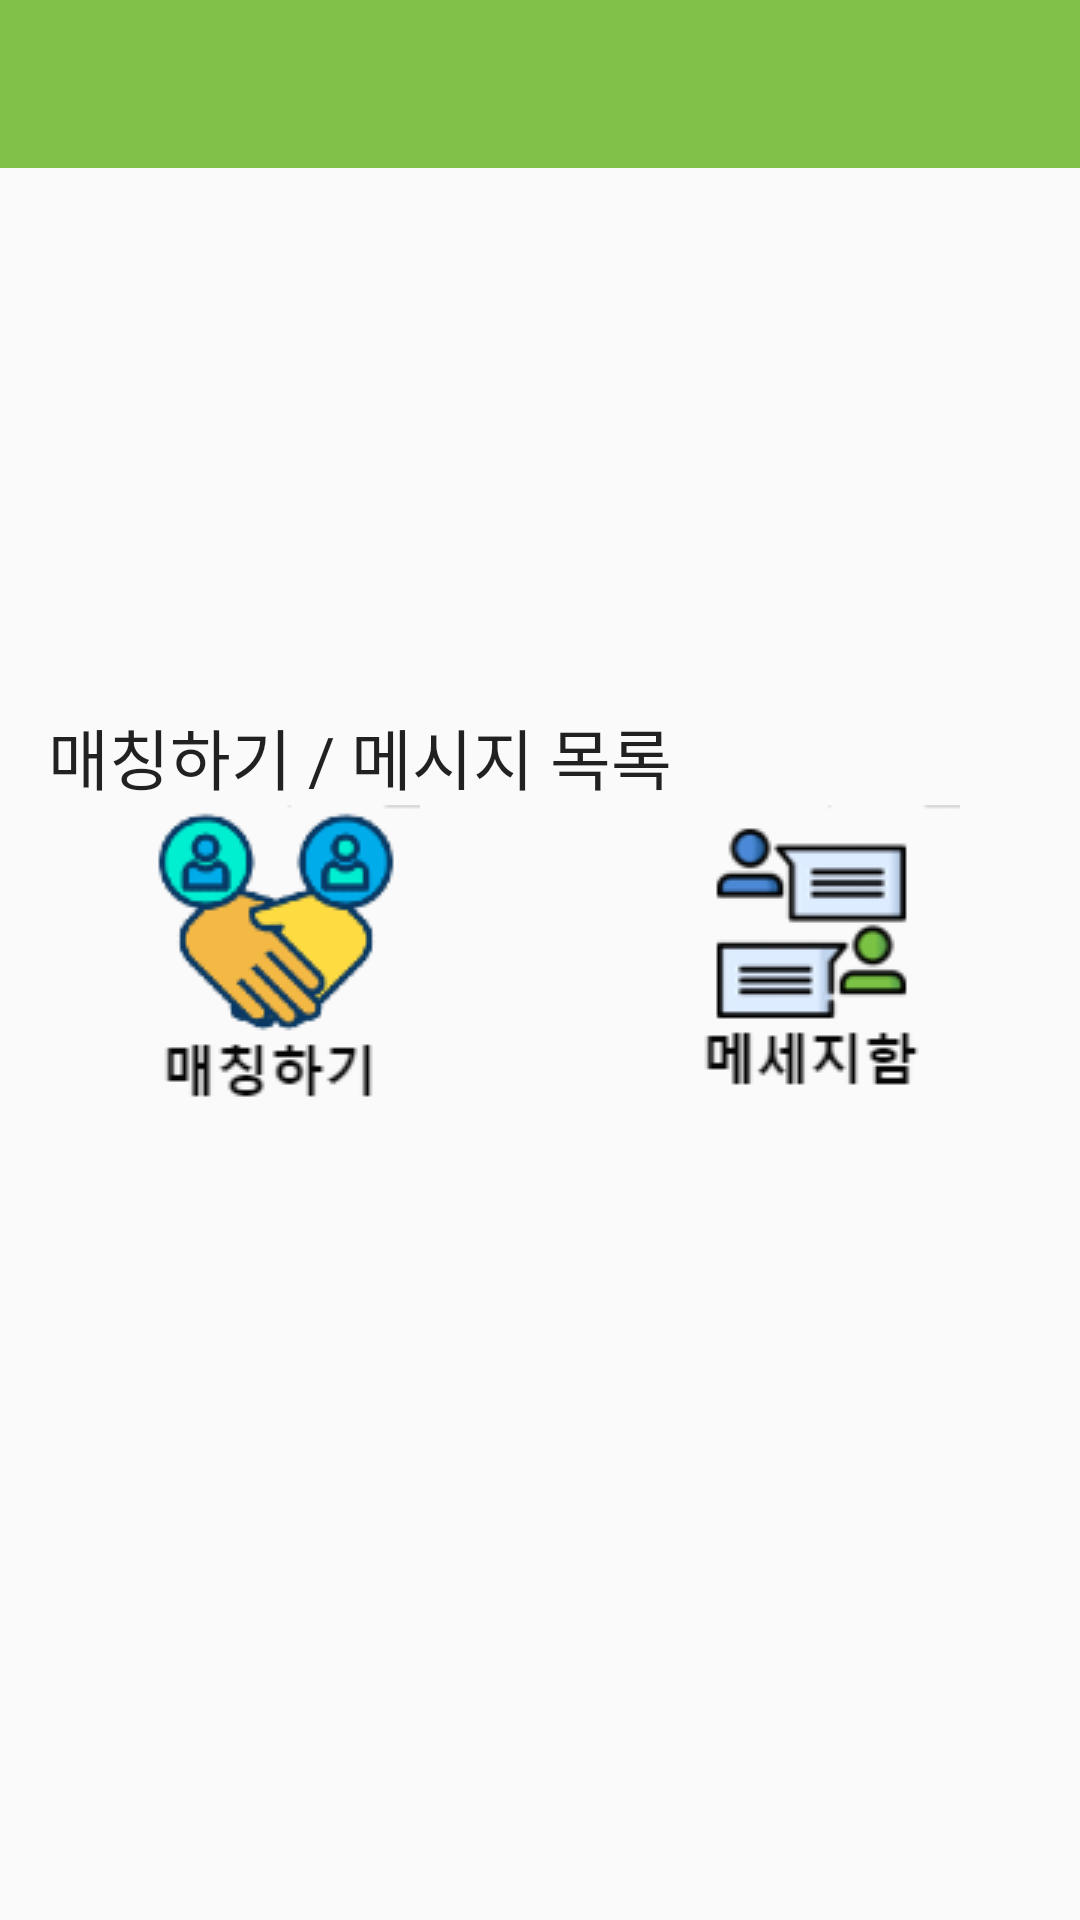

The Android layout XML behind this screen, and the referenced resources:
<!-- AndroidManifest.xml: application theme Theme.AppGroupPurchaseMaching -->
<!-- res/layout/activity_user_matching.xml -->
<?xml version="1.0" encoding="utf-8"?>
<LinearLayout xmlns:android="http://schemas.android.com/apk/res/android"
    xmlns:app="http://schemas.android.com/apk/res-auto"
    xmlns:tools="http://schemas.android.com/tools"
    android:layout_width="match_parent"
    android:layout_height="match_parent"
    android:orientation="vertical"
    tools:context=".message.UserMatchingActivity">

    <androidx.appcompat.widget.Toolbar
        android:id="@+id/promise_toolar"
        android:layout_width="match_parent"
        android:layout_height="wrap_content"
        android:background="@color/mainColor"
        android:minHeight="?attr/actionBarSize"
        android:theme="?attr/actionBarTheme" />

    <Space
        android:layout_width="match_parent"
        android:layout_height="180dp" />

    <LinearLayout
        android:layout_width="match_parent"
        android:layout_height="443dp"
        android:orientation="vertical"
        app:layout_constraintBottom_toBottomOf="parent"
        app:layout_constraintEnd_toEndOf="parent"
        app:layout_constraintHorizontal_bias="0.571"
        app:layout_constraintStart_toStartOf="parent"
        app:layout_constraintTop_toTopOf="parent"
        app:layout_constraintVertical_bias="0.95">

        <TextView
            android:layout_width="match_parent"
            android:layout_height="wrap_content"
            android:text="   매칭하기 / 메시지 목록  "
            android:textAppearance="@style/TextAppearance.AppCompat.Large" />

        <LinearLayout
            android:layout_width="match_parent"
            android:layout_height="150dp">

            <ImageView
                android:id="@+id/matching_list"
                android:layout_width="100dp"
                android:layout_height="100dp"
                android:layout_weight="1"
                android:src="@drawable/matching_list" />

            <ImageView
                android:id="@+id/messaging_list"
                android:layout_width="100dp"
                android:layout_height="100dp"
                android:layout_weight="1"
                android:src="@drawable/messaging_list" />


        </LinearLayout>

    </LinearLayout>


</LinearLayout>
<!-- resources referenced by this layout -->
<resources>
  <color name="mainColor">#81c147</color>
  <!-- drawable matching_list: png bitmap (drawable, 8481 bytes) -->
  <!-- drawable messaging_list: png bitmap (drawable, 4755 bytes) -->
  <style name="Theme.AppGroupPurchaseMaching" parent="Theme.AppCompat.Light">
          
          <item name="windowNoTitle">true</item>
          <item name="windowActionBar">false</item>
  
          <item name="colorPrimary">@color/purple_500</item>
          <item name="colorPrimaryVariant">@color/mainColor</item>
          <item name="colorOnPrimary">@color/white</item>
          
          <item name="colorSecondary">@color/teal_200</item>
          <item name="colorSecondaryVariant">@color/teal_700</item>
          <item name="colorOnSecondary">@color/black</item>
          
          <item name="android:statusBarColor" tools:targetApi="l">?attr/colorPrimaryVariant</item>
          
      </style>
  <color name="purple_500">#FF6200EE</color>
  <color name="white">#FFFFFFFF</color>
  <color name="teal_200">#FF03DAC5</color>
  <color name="teal_700">#FF018786</color>
  <color name="black">#FF000000</color>
</resources>
